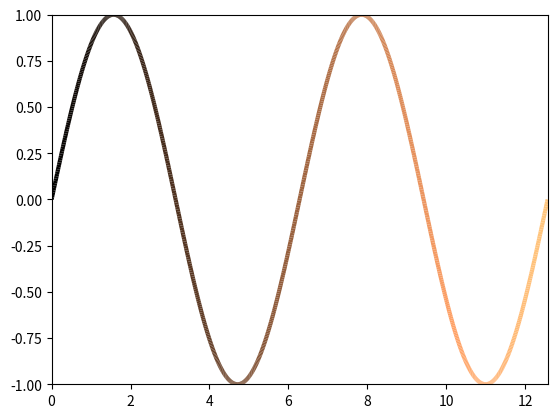

Generate this figure with matplotlib:
'''
Defines a function colorline that draws a (multi-)colored 2D line with
coordinates x and y.
The color is taken from optional data in z, and creates a LineCollection.

z can be:
- empty, in which case a default coloring will be used based on the
  position along the input arrays
- a single number, for a uniform color [this can also be accomplished
  with the usual plt.plot]
- an array of the length of at least the same length as x, to color
  according to this data
- an array of a smaller length, in which case the colors are repeated
  along the curve

The function colorline returns the LineCollection created, which can be
modified afterwards.
'''

import numpy as np
import matplotlib.pyplot as plt
from matplotlib.collections import LineCollection


# Data manipulation:

def make_segments(x, y):
    '''
    Create list of line segments from x and y coordinates, in the
    correct format for LineCollection:
    an array of the form
        numlines x (points per line) x 2 (x and y) array
    '''

    points = np.array([x, y]).T.reshape(-1, 1, 2)
    segments = np.concatenate([points[:-1], points[1:]], axis=1)

    return segments


# Interface to LineCollection:

def colorline(x, y, z=None, cmap=plt.get_cmap('copper'),
              norm=plt.Normalize(0.0, 1.0), linewidth=3, alpha=1.0):
    '''
    Plot a colored line with coordinates x and y
    Optionally specify colors in the array z
    Optionally specify a colormap, a norm function and a line width
    '''

    # Default colors equally spaced on [0,1]:
    if z is None:
        z = np.linspace(0.0, 1.0, len(x))

    # Special case if a single number:
    # to check for numerical input -- this is a hack
    if not hasattr(z, "__iter__"):
        z = np.array([z])

    z = np.asarray(z)

    segments = make_segments(x, y)
    lc = LineCollection(segments, array=z, cmap=cmap, norm=norm,
                        linewidth=linewidth, alpha=alpha)

    ax = plt.gca()
    ax.add_collection(lc)

    return lc


if __name__ == '__main__':

    # Sine wave colored by time

    x = np.linspace(0, 4.*np.pi, 1000)
    y = np.sin(x)

    fig, axes = plt.subplots()

    colorline(x, y)

    plt.xlim(x.min(), x.max())
    plt.ylim(-1.0, 1.0)
    plt.show()
